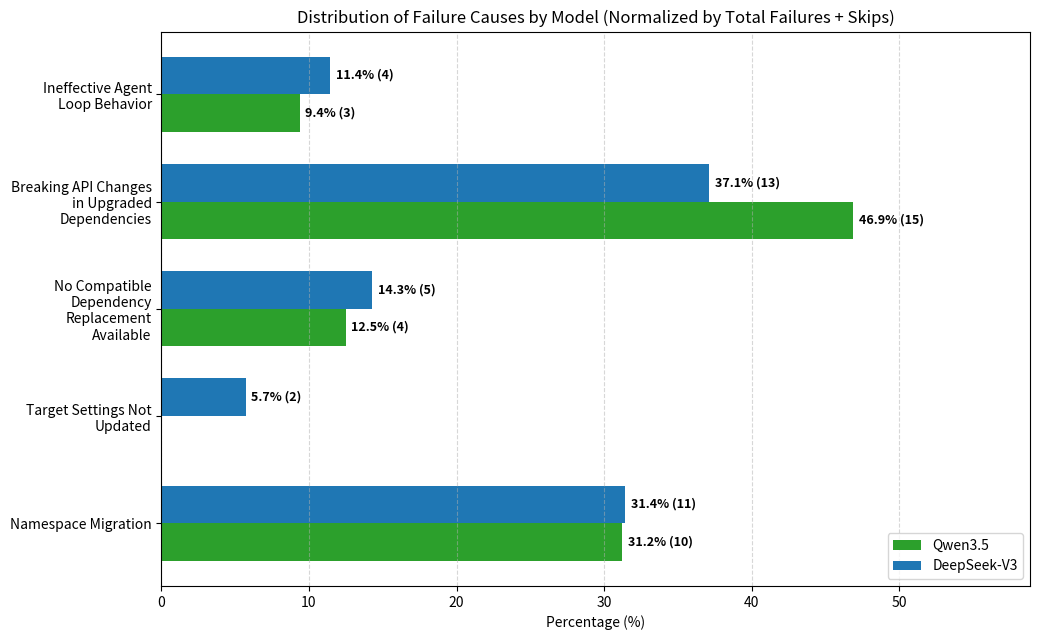

The matplotlib source for this figure:
#!/usr/bin/env python3
import matplotlib.pyplot as plt
import numpy as np
from pathlib import Path

# Data (5 categories)
categories = [
    "Namespace Migration",
    "Target Settings Not\nUpdated",
    "No Compatible\nDependency\nReplacement\nAvailable",
    "Breaking API Changes\nin Upgraded\nDependencies",
    "Ineffective Agent\nLoop Behavior"
]

# Total failures (including the 4 skipped codebases)
ds_total = 35
qw_total = 32

# Counts (skipped codebases included in Dependency category)
ds_counts = [11, 2, 5, 13, 4]
qw_counts = [10, 0, 4, 15, 3]

# Percentages
ds_pct = [c / ds_total * 100 for c in ds_counts]
qw_pct = [c / qw_total * 100 for c in qw_counts]

# Plot setup
y = np.arange(len(categories))
height = 0.35

fig, ax = plt.subplots(figsize=(10.5, 6.5))

# Grouped horizontal bars
rects_qw = ax.barh(y - height/2, qw_pct, height, label='Qwen3.5', color='#2ca02c')
rects_ds = ax.barh(y + height/2, ds_pct, height, label='DeepSeek-V3', color='#1f77b4')

# Labeling and styling
ax.set_xlabel('Percentage (%)')
ax.set_title('Distribution of Failure Causes by Model (Normalized by Total Failures + Skips)')
ax.set_yticks(y)
ax.set_yticklabels(categories)
ax.set_xlim(0, max(max(ds_pct), max(qw_pct)) + 12)  # Expanded to fit the text labels
ax.grid(axis='x', linestyle='--', alpha=0.5)

# Add values on right of bars (percentage and counts)
def autolabel(rects, counts):
    for i, rect in enumerate(rects):
        width = rect.get_width()
        count = counts[i]
        if width > 0:
            ax.annotate(f'{width:.1f}% ({count})',
                        xy=(width, rect.get_y() + rect.get_height() / 2),
                        xytext=(4, 0),  # 4 points horizontal offset
                        textcoords="offset points",
                        ha='left', va='center', fontsize=9, fontweight='semibold')

autolabel(rects_qw, qw_counts)
autolabel(rects_ds, ds_counts)

ax.legend(loc='lower right')
plt.tight_layout()

# Save path
artifact_dir = Path("C:/Users/tngtr/.gemini/antigravity-ide/brain/5b33ac4b-4634-4d18-b767-92ca82e2ae94")
artifact_dir.mkdir(parents=True, exist_ok=True)
save_path = artifact_dir / "failure_distribution.png"

plt.savefig(save_path, dpi=300)
print(f"Chart saved to {save_path}")
